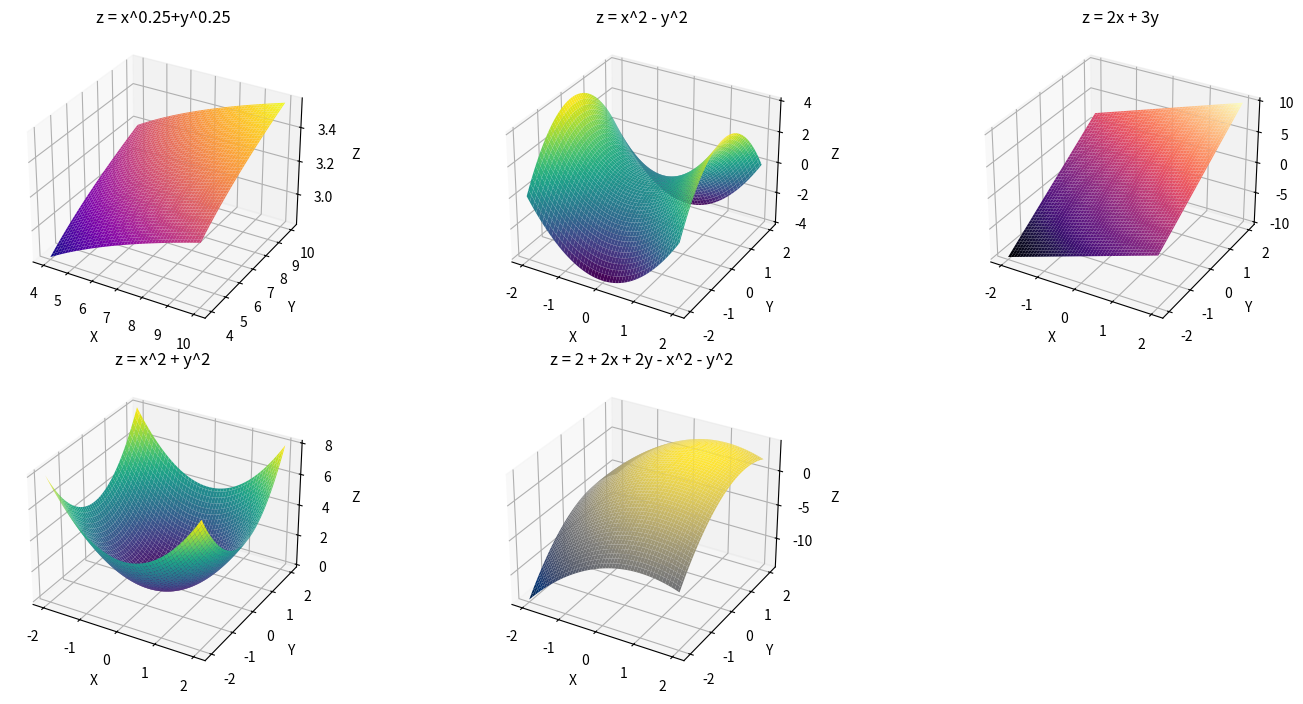

This chart was generated by the following Python code:
import matplotlib.pyplot as plt
import numpy as np
from mpl_toolkits.mplot3d import Axes3D

fig = plt.figure(figsize=(15, 7))

x = np.linspace(4, 10, 100) #генерация последовательности чисел в линейном пространстве с одинаковым размером шага.
y = np.linspace(4, 10, 100)
X, Y = np.meshgrid(x, y) #создание прямоугольной сетки

Z1 = X**0.25 + Y**0.25
ax1 = fig.add_subplot(231, projection='3d') #разделение на отдельные области
ax1.plot_surface(X, Y, Z1, cmap='plasma') #построение 3-хмерного графика
ax1.set_title("z = x^0.25+y^0.25")
ax1.set_xlabel('X')
ax1.set_ylabel('Y')
ax1.set_zlabel('Z')

x = np.linspace(-2, 2, 100)
y = np.linspace(-2, 2, 100)
X, Y = np.meshgrid(x, y)

Z2 = X**2 - Y**2
ax2 = fig.add_subplot(232, projection='3d')
ax2.plot_surface(X, Y, Z2, cmap='viridis')
ax2.set_title('z = x^2 - y^2')
ax2.set_xlabel('X')
ax2.set_ylabel('Y')
ax2.set_zlabel('Z')

Z3 = 2*X + 3*Y
ax3 = fig.add_subplot(233, projection='3d')
ax3.plot_surface(X, Y, Z3, cmap='magma')
ax3.set_title('z = 2x + 3y')
ax3.set_xlabel('X')
ax3.set_ylabel('Y')
ax3.set_zlabel('Z')

Z4 = X**2 + Y**2
ax4 = fig.add_subplot(234, projection='3d')
ax4.plot_surface(X, Y, Z4, cmap='viridis')
ax4.set_title('z = x^2 + y^2')
ax4.set_xlabel('X')
ax4.set_ylabel('Y')
ax4.set_zlabel('Z')

Z5 = 2 + 2*X + 2*Y - X**2 - Y**2
ax5 = fig.add_subplot(235, projection='3d')
ax5.plot_surface(X, Y, Z5, cmap='cividis')
ax5.set_title('z = 2 + 2x + 2y - x^2 - y^2')
ax5.set_xlabel('X')
ax5.set_ylabel('Y')
ax5.set_zlabel('Z')

plt.tight_layout() #создание пространства между графиками
plt.show()
